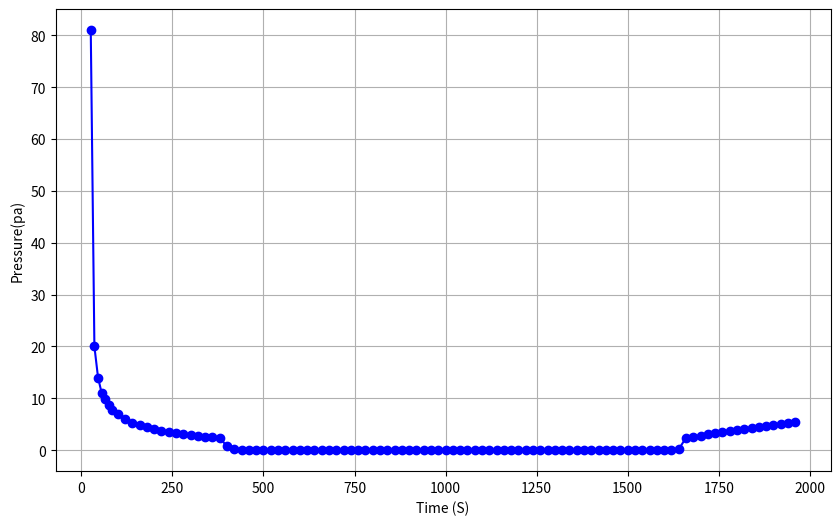

The script that saved this image:
import matplotlib.pyplot as plt

# 数据
time = [26, 36, 46, 56, 66, 76, 85, 100, 120, 140, 160, 180, 200, 220, 240, 260, 280, 300, 320, 340, 
        360, 380, 400, 420, 440, 460, 480, 500, 520, 540, 560, 580, 600, 620, 640, 660, 680, 700, 720,
        740, 760, 780, 800, 820, 840, 860, 880, 900, 920, 940, 960, 980, 1000, 1020, 1040, 1060, 1080, 
        1100, 1120, 1140, 1160, 1180, 1200, 1220, 1240, 1260, 1280, 1300, 1320, 1340, 1360, 1380, 1400, 
        1420, 1440, 1460, 1480, 1500, 1520, 1540, 1560, 1580, 1600, 1620, 1640, 1660, 1680, 1700, 1720, 
        1740, 1760, 1780, 1800, 1820, 1840, 1860, 1880, 1900, 1920, 1940, 1960]

pressure = [8.10E+01, 2.00E+01, 1.40E+01, 1.10E+01, 9.80E+00, 8.80E+00, 7.80E+00, 6.90E+00, 6.00E+00,
            5.30E+00, 4.80E+00, 4.40E+00, 4.00E+00, 3.70E+00, 3.50E+00, 3.30E+00, 3.10E+00, 2.90E+00, 
            2.80E+00, 2.60E+00, 2.50E+00, 2.40E+00, 7.20E-01, 2.00E-01, 6.90E-02, 3.80E-02, 3.30E-02,
            2.60E-02, 2.10E-02, 1.60E-02, 1.20E-02, 9.80E-03, 8.20E-03, 6.90E-03, 6.10E-03, 4.90E-03, 
            4.70E-03, 4.40E-03, 4.40E-03, 4.20E-03, 4.10E-03, 3.90E-03, 3.80E-03, 3.70E-03, 3.50E-03, 
            3.40E-03, 3.30E-03, 3.20E-03, 3.10E-03, 3.10E-03, 3.00E-03, 2.90E-03, 2.80E-03, 2.70E-03, 
            2.60E-03, 2.60E-03, 2.50E-03, 2.30E-03, 2.30E-03, 2.20E-03, 2.20E-03, 2.20E-03, 2.20E-03, 
            2.20E-03, 2.20E-03, 2.10E-03, 2.10E-03, 2.10E-03, 2.10E-03, 2.20E-03, 2.20E-03, 2.30E-03, 
            2.40E-03, 2.50E-03, 2.80E-03, 3.20E-03, 3.70E-03, 4.60E-03, 7.00E-03, 1.90E-02, 3.20E-02, 
            4.10E-02, 5.00E-02, 1.00E-01, 1.70E-01, 2.40E+00, 2.60E+00, 2.80E+00, 3.10E+00, 3.30E+00,
            3.50E+00, 3.70E+00, 3.80E+00, 4.00E+00, 4.20E+00, 4.40E+00, 4.60E+00, 4.80E+00, 5.00E+00,
            5.20E+00, 5.40E+00]

# 绘制图像
plt.figure(figsize=(10, 6))
plt.plot(time, pressure, marker='o', linestyle='-', color='b')

plt.xlabel('Time (S)')
plt.ylabel('Pressure(pa)')
plt.grid(True)

# 显示图像
plt.show()


